3-way image classification set "car_parts_dataset" from GitHub (caip-csa-grcymt-team/car-part-defect-ML-classifier); label vocabulary: major defect, minor defect, no defect.

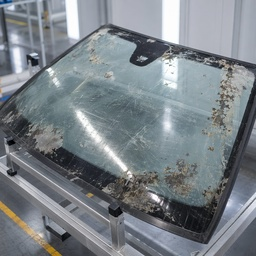
Label: major defect

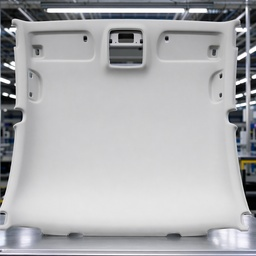
Label: no defect

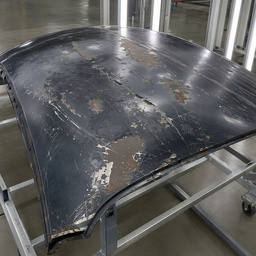
Label: major defect

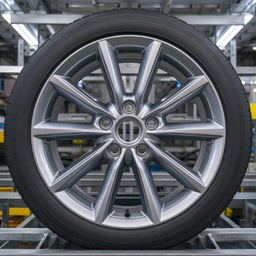
Label: no defect

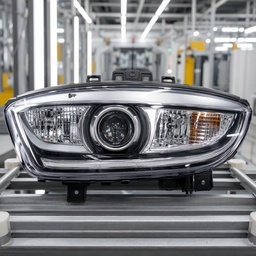
Label: minor defect

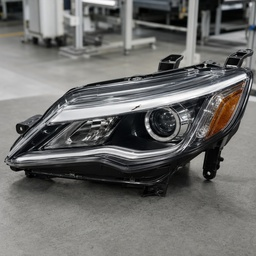
Label: minor defect
